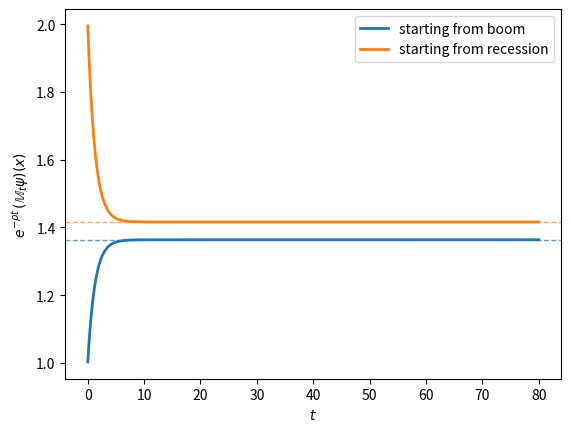
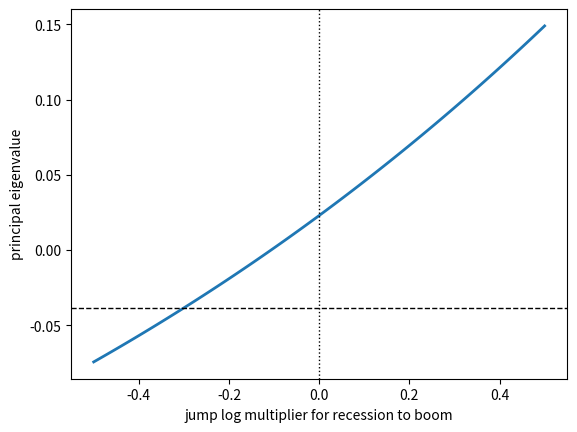
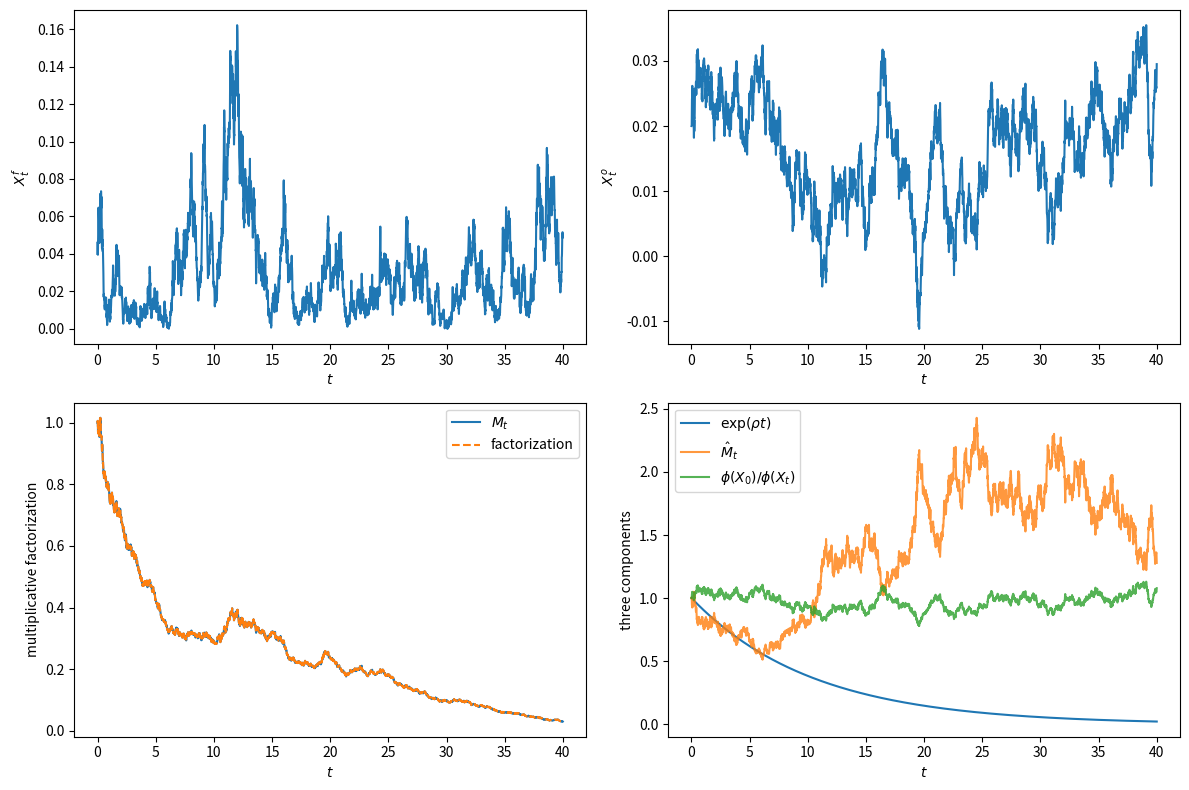
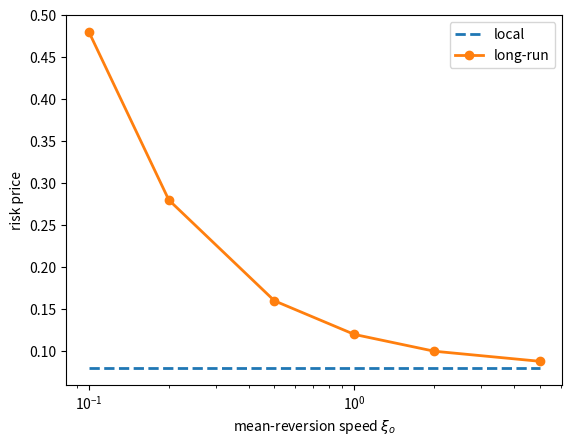
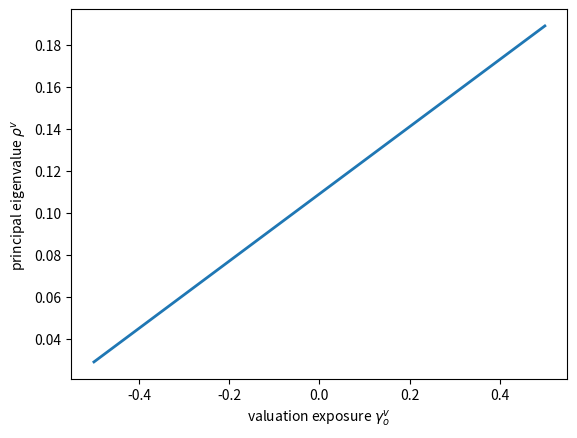
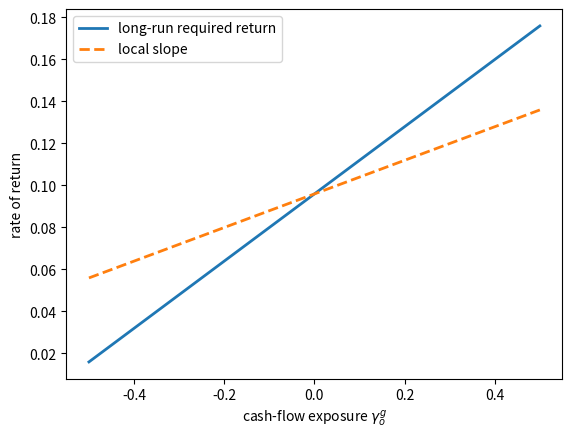
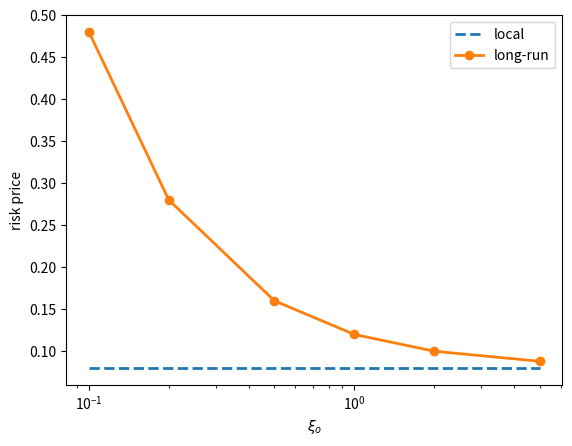
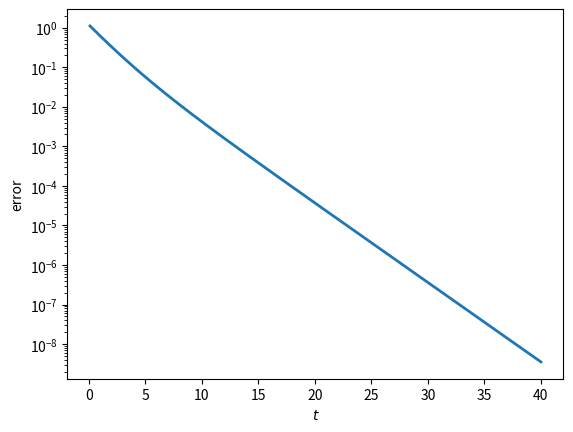

Write the Python code that produced these figures, in order.
import numpy as np
import matplotlib.pyplot as plt
from scipy.linalg import eig, expm

def build_generator(U, r, κ):
    """Generator matrix for a finite-state multiplicative semigroup.

    κ[j, i] is the log jump multiplier for a transition i -> j.
    """
    U = np.asarray(U, dtype=float)
    r = np.asarray(r, dtype=float)
    κ = np.asarray(κ, dtype=float)

    A = U * np.exp(κ.T)
    np.fill_diagonal(A, np.diag(U) - r)
    return A


def principal_eigenpair(A):
    """Perron eigenpair with a positive right eigenvector."""
    vals, vecs = eig(A)
    idx = np.argmax(vals.real)

    ρ = vals[idx].real
    φ = vecs[:, idx].real

    if φ.sum() < 0:
        φ = -φ

    if np.any(φ <= 0):
        if np.min(φ) > -1e-10:
            φ = np.maximum(φ, 0)
        else:
            raise ValueError(
                "Dominant eigenvector is not strictly positive.")

    φ = φ / φ.mean()
    return ρ, φ


def twisted_generator(A, ρ, φ):
    """Generator under the twisted measure."""
    D = np.diag(φ)
    D_inv = np.diag(1 / φ)
    return D_inv @ A @ D - ρ * np.eye(len(φ))


def stationary_distribution(Q):
    """Stationary distribution of a finite-state generator."""
    vals, vecs = eig(Q.T)
    idx = np.argmin(np.abs(vals))
    π = vecs[:, idx].real

    if π.sum() < 0:
        π = -π

    π = np.maximum(π, 0)
    return π / π.sum()

λ_1 = 0.30
λ_2 = 0.50

U = np.array([[-λ_1,  λ_1],
              [ λ_2, -λ_2]])

r = np.array([0.05, 0.02])
κ = np.zeros((2, 2))

A = build_generator(U, r, κ)
ρ, φ = principal_eigenpair(A)

print("A =")
print(np.round(A, 4))
print(f"\nρ = {ρ:.6f}")
print(f"φ = {φ}")
print(f"long-run zero-coupon yield = {-ρ:.4f}")

for t in [1.0, 5.0, 25.0]:
    lhs = expm(t * A) @ φ
    rhs = np.exp(ρ * t) * φ
    err = np.max(np.abs(lhs - rhs))
    print(f"t = {t:4.1f}, error = {err:.2e}")

A_hat = twisted_generator(A, ρ, φ)
ς_hat = stationary_distribution(A_hat)

print("twisted generator row sums:")
print(np.round(A_hat.sum(axis=1), 12))

print("\ntwisted stationary distribution:")
print(f"  boom      {ς_hat[0]:.4f}")
print(f"  recession {ς_hat[1]:.4f}")

ψ = np.array([1.0, 2.0])
limit = φ * np.sum((ψ / φ) * ς_hat)

for t in [1, 5, 20, 80]:
    approx = np.exp(-ρ * t) * expm(t * A) @ ψ
    print(f"t = {t:2d}, normalized value = {approx}")

print("\nlimit =", limit)

t_grid = np.linspace(0.01, 80, 400)
rescaled = np.array([np.exp(-ρ * t) * expm(t * A) @ ψ for t in t_grid])

fig, ax = plt.subplots()
ax.plot(t_grid, rescaled[:, 0], lw=2, label="starting from boom")
ax.plot(t_grid, rescaled[:, 1], lw=2, label="starting from recession")
ax.axhline(limit[0], color="C0", ls="--", lw=1, alpha=0.7)
ax.axhline(limit[1], color="C1", ls="--", lw=1, alpha=0.7)
ax.set_xlabel("$t$")
ax.set_ylabel(r"$e^{-\rho t}\,(\mathbb{M}_t \psi)(x)$")
ax.legend()
plt.show()

# recession (1) -> boom (0): SDF jumps down on good news (exp(-0.20))
# boom (0) -> recession (1): SDF jumps up on bad news (exp(+0.30))
κ_jump = np.array([[ 0.0, -0.20],
                   [ 0.30,  0.0]])

A_jump = build_generator(U, r, κ_jump)
ρ_jump, φ_jump = principal_eigenpair(A_jump)

print(f"ρ without jumps = {ρ:.6f}")
print(f"ρ with jumps    = {ρ_jump:.6f}")
print("\nφ with jumps:")
print(φ_jump)

κ_grid = np.linspace(-0.5, 0.5, 100)
ρ_grid = np.empty_like(κ_grid)

for n, k in enumerate(κ_grid):
    κ_temp = np.array([[0.0, k],
                       [0.30, 0.0]])
    A_temp = build_generator(U, r, κ_temp)
    ρ_grid[n], _ = principal_eigenpair(A_temp)

fig, ax = plt.subplots()
ax.plot(κ_grid, ρ_grid, lw=2)
ax.axhline(ρ, color="black", ls="--", lw=1)
ax.axvline(0, color="black", ls=":", lw=1)
ax.set_xlabel("jump log multiplier for recession to boom")
ax.set_ylabel("principal eigenvalue")
plt.show()

def solve_affine_eigenfunction(params):
    """Solve the exponential-affine eigenvalue problem."""
    ξ_f = params["ξ_f"]
    xbar_f = params["xbar_f"]
    σ_f = params["σ_f"]
    ξ_o = params["ξ_o"]
    xbar_o = params["xbar_o"]
    σ_o = params["σ_o"]
    β_bar = params["β_bar"]
    β_f = params["β_f"]
    β_o = params["β_o"]
    γ_f = params["γ_f"]
    γ_o = params["γ_o"]

    co = β_o / ξ_o

    disc = ((ξ_f - γ_f * σ_f) ** 2
            - σ_f ** 2 * (2 * β_f + γ_f ** 2))

    if disc < 0:
        raise ValueError("No real affine eigenfunction for these parameters.")

    root = np.sqrt(disc)
    cf_roots = (
        ((ξ_f - γ_f * σ_f) - root) / σ_f ** 2,
        ((ξ_f - γ_f * σ_f) + root) / σ_f ** 2
    )

    def mean_reversion(cf):
        return ξ_f - σ_f * (γ_f + cf * σ_f)

    for cf in cf_roots:
        mr = mean_reversion(cf)
        if mr > 0:
            break
    else:
        raise ValueError("Neither root gives a stationary twisted process.")

    ρ = (β_bar
         + γ_o ** 2 / 2
         + cf * ξ_f * xbar_f
         + co * (ξ_o * xbar_o + γ_o * σ_o)
         + co ** 2 * σ_o ** 2 / 2)

    return cf, co, ρ, mr

params_state = {
    "ξ_f": 0.70,
    "xbar_f": 0.04,
    "σ_f": -0.20,
    "ξ_o": 0.50,
    "xbar_o": 0.02,
    "σ_o": 0.01,
}

a = 4.0
b = 0.03
ϑ_f = 0.06
ϑ_o = 0.02

params_sdf = {
    **params_state,
    "β_bar": -b,
    "β_f": 0.0,
    "β_o": -a,
    "γ_f": -a * ϑ_f,
    "γ_o": -a * ϑ_o,
}

cf_s, co_s, ρ_s, mr_s = solve_affine_eigenfunction(params_sdf)

print("principal eigenfunction φ(xf, xo) = exp(cf xf + co xo)")
print(f"cf = {cf_s:.6f}")
print(f"co = {co_s:.6f}")
print(f"ρ = {ρ_s:.6f}")
print(f"twisted mean-reversion coefficient for Xf = {mr_s:.6f}")
print(f"long-run zero-coupon yield = {-ρ_s:.4f}")

ξ_f = params_sdf["ξ_f"]
σ_f = params_sdf["σ_f"]
γ_f = params_sdf["γ_f"]
β_f = params_sdf["β_f"]

disc = ((ξ_f - γ_f * σ_f) ** 2
        - σ_f ** 2 * (2 * β_f + γ_f ** 2))
root = np.sqrt(disc)

cf_candidates = np.array([
    ((ξ_f - γ_f * σ_f) - root) / σ_f ** 2,
    ((ξ_f - γ_f * σ_f) + root) / σ_f ** 2
])

for cf in cf_candidates:
    mr = ξ_f - σ_f * (γ_f + cf * σ_f)
    print(f"cf = {cf:8.4f}, twisted mean reversion = {mr:8.4f}")

def brownian_increments(n, dt, seed=1234):
    """Independent Brownian increments for the simulation."""
    rng = np.random.default_rng(seed)
    draws = rng.normal(scale=np.sqrt(dt), size=(n, 2))
    return draws[:, 0], draws[:, 1]


def simulate_states(params, T=40.0, dt=0.01, seed=1234):
    """Euler simulation of the affine state process."""
    n = int(T / dt)
    t = np.linspace(0, T, n + 1)
    Xf = np.empty(n + 1)
    Xo = np.empty(n + 1)
    dBf, dBo = brownian_increments(n, dt, seed)

    Xf[0] = params["xbar_f"]
    Xo[0] = params["xbar_o"]

    for k, (dBf_k, dBo_k) in enumerate(zip(dBf, dBo)):
        xf = max(Xf[k], 1e-10)
        xo = Xo[k]

        Xf[k + 1] = (xf
                     + params["ξ_f"] * (params["xbar_f"] - xf) * dt
                     + np.sqrt(xf) * params["σ_f"] * dBf_k)
        Xf[k + 1] = max(Xf[k + 1], 1e-10)

        Xo[k + 1] = (xo
                     + params["ξ_o"] * (params["xbar_o"] - xo) * dt
                     + params["σ_o"] * dBo_k)

    return t, Xf, Xo, dBf, dBo


def additive_log_M(params, t, Xf, Xo, dBf, dBo):
    """Additive log functional along a simulated path."""
    dt = t[1] - t[0]
    A = np.zeros_like(t)

    for k, (dBf_k, dBo_k) in enumerate(zip(dBf, dBo)):
        xf = max(Xf[k], 1e-10)
        xo = Xo[k]

        drift = (params["β_bar"]
                 + params["β_f"] * xf
                 + params["β_o"] * xo)

        shock = (np.sqrt(xf) * params["γ_f"] * dBf_k
                 + params["γ_o"] * dBo_k)

        A[k + 1] = A[k] + drift * dt + shock

    return A


t, Xf, Xo, dBf, dBo = simulate_states(params_sdf)
A_log = additive_log_M(params_sdf, t, Xf, Xo, dBf, dBo)

φ_0 = np.exp(cf_s * Xf[0] + co_s * Xo[0])
φ_t = np.exp(cf_s * Xf + co_s * Xo)

M = np.exp(A_log)
M_hat = np.exp(-ρ_s * t) * M * φ_t / φ_0
transient = φ_0 / φ_t

identity_error = np.max(np.abs(M - np.exp(ρ_s * t) * M_hat * transient))
print(f"algebraic identity error = {identity_error:.2e}")

def simulate_M_hat(params, ρ, cf, co, n_paths=2000, T=20.0, dt=0.01, seed=2024):
    """Monte Carlo paths of hat M_t along an ensemble of trajectories."""
    rng = np.random.default_rng(seed)
    n = int(T / dt)
    t = np.linspace(0, T, n + 1)
    M_hat_paths = np.empty((n_paths, n + 1))

    for k in range(n_paths):
        seed_k = rng.integers(1, 10**9)
        t_k, Xf_k, Xo_k, dBf_k, dBo_k = simulate_states(
            params, T=T, dt=dt, seed=int(seed_k)
        )
        A_k = additive_log_M(params, t_k, Xf_k, Xo_k, dBf_k, dBo_k)
        φ_t_k = np.exp(cf * Xf_k + co * Xo_k)
        φ_0_k = np.exp(cf * Xf_k[0] + co * Xo_k[0])
        M_hat_paths[k] = np.exp(-ρ * t_k) * np.exp(A_k) * φ_t_k / φ_0_k

    return t, M_hat_paths


t_mc, M_hat_paths = simulate_M_hat(params_sdf, ρ_s, cf_s, co_s)
M_hat_mean = M_hat_paths.mean(axis=0)
M_hat_se = M_hat_paths.std(axis=0, ddof=1) / np.sqrt(M_hat_paths.shape[0])

print("   t      mean       se      (mean - 1) / se")
for t_check in [1.0, 5.0, 10.0, 20.0]:
    idx = np.argmin(np.abs(t_mc - t_check))
    mean = M_hat_mean[idx]
    se = M_hat_se[idx]
    z = (mean - 1.0) / se
    print(f"{t_mc[idx]:5.2f}   {mean:7.4f}  {se:7.4f}   {z:+6.2f}")

fig, axes = plt.subplots(2, 2, figsize=(12, 8))

axes[0, 0].plot(t, Xf)
axes[0, 0].set_ylabel("$X_t^f$")
axes[0, 0].set_xlabel("$t$")

axes[0, 1].plot(t, Xo)
axes[0, 1].set_ylabel("$X_t^o$")
axes[0, 1].set_xlabel("$t$")

axes[1, 0].plot(t, M, label="$M_t$")
axes[1, 0].plot(t, np.exp(ρ_s * t) * M_hat * transient,
                "--", label="factorization")
axes[1, 0].set_ylabel("multiplicative factorization")
axes[1, 0].set_xlabel("$t$")
axes[1, 0].legend()

axes[1, 1].plot(t, np.exp(ρ_s * t), label="$\\exp(\\rho t)$")
axes[1, 1].plot(t, M_hat, label="$\\hat M_t$", alpha=0.8)
axes[1, 1].plot(t, transient, label="$\\phi(X_0)/\\phi(X_t)$", alpha=0.8)
axes[1, 1].set_ylabel("three components")
axes[1, 1].set_xlabel("$t$")
axes[1, 1].legend()

plt.tight_layout()
plt.show()

γ_s_o = params_sdf["γ_o"]
β_s_o = params_sdf["β_o"]
ξ_o = params_sdf["ξ_o"]
σ_o = params_sdf["σ_o"]

local_price_o = -γ_s_o
long_run_price_o = -γ_s_o - (β_s_o / ξ_o) * σ_o

print(f"local price of B^o exposure    = {local_price_o:.4f}")
print(f"long-run price of B^o exposure = {long_run_price_o:.4f}")

ξ_o_grid = np.array([0.10, 0.20, 0.50, 1.00, 2.00, 5.00])
local_grid = np.full_like(ξ_o_grid, local_price_o)
long_grid = -γ_s_o - (β_s_o / ξ_o_grid) * σ_o

fig, ax = plt.subplots()
ax.plot(ξ_o_grid, local_grid, "--", lw=2, label="local")
ax.plot(ξ_o_grid, long_grid, "o-", lw=2, label="long-run")
ax.set_xscale("log")
ax.set_xlabel("mean-reversion speed $\\xi_o$")
ax.set_ylabel("risk price")
ax.legend()
plt.show()

def valuation_params_from_exposure(γ_v_o, γ_v_f=0.0):
    """Affine parameters for a valuation functional V."""
    p = dict(params_sdf)
    p.update({
        "β_bar": (-params_sdf["β_bar"]
                  - 0.5 * (params_sdf["γ_o"] + γ_v_o) ** 2),
        "β_f": (-params_sdf["β_f"]
                - 0.5 * (params_sdf["γ_f"] + γ_v_f) ** 2),
        "β_o": -params_sdf["β_o"],
        "γ_f": γ_v_f,
        "γ_o": γ_v_o,
    })
    return p


def valuation_eigenvalue_for_exposure(γ_v_o, γ_v_f=0.0):
    """Principal eigenvalue for the valuation functional frontier."""
    p = valuation_params_from_exposure(γ_v_o, γ_v_f)
    _, _, ρ, _ = solve_affine_eigenfunction(p)
    return ρ

γ_v_o_grid = np.linspace(-0.5, 0.5, 101)
ρ_v_grid = np.array([
    valuation_eigenvalue_for_exposure(g) for g in γ_v_o_grid
])

fig, ax = plt.subplots()
ax.plot(γ_v_o_grid, ρ_v_grid, lw=2)
ax.set_xlabel("valuation exposure $\\gamma_o^v$")
ax.set_ylabel("principal eigenvalue $\\rho^v$")
plt.show()

valuation_slope = (
    valuation_eigenvalue_for_exposure(0.001)
    - valuation_eigenvalue_for_exposure(-0.001)
) / 0.002

print(f"finite-difference slope = {valuation_slope:.6f}")
print(f"formula                 = {long_run_price_o:.6f}")

def required_return_for_growth_exposure(γ_g_o, γ_g_f=0.0, δ=0.02):
    """Long-run required return for a cash-flow growth exposure."""
    p = dict(params_sdf)
    p.update({
        "β_bar": params_sdf["β_bar"] + δ - 0.5 * γ_g_o ** 2,
        "β_f": params_sdf["β_f"] - 0.5 * γ_g_f ** 2,
        "β_o": params_sdf["β_o"],
        "γ_f": params_sdf["γ_f"] + γ_g_f,
        "γ_o": params_sdf["γ_o"] + γ_g_o,
    })

    _, _, ρ, _ = solve_affine_eigenfunction(p)
    return -ρ + δ

γ_g_o_grid = np.linspace(-0.5, 0.5, 101)
required_returns = np.array([
    required_return_for_growth_exposure(g) for g in γ_g_o_grid
])

local_line = (required_return_for_growth_exposure(0.0)
              + local_price_o * γ_g_o_grid)

fig, ax = plt.subplots()
ax.plot(γ_g_o_grid, required_returns, lw=2,
        label="long-run required return")
ax.plot(γ_g_o_grid, local_line, "--", lw=2,
        label="local slope")
ax.set_xlabel("cash-flow exposure $\\gamma_o^g$")
ax.set_ylabel("rate of return")
ax.legend()
plt.show()

finite_difference = (
    required_return_for_growth_exposure(0.001)
    - required_return_for_growth_exposure(-0.001)
) / 0.002

print(f"finite-difference slope = {finite_difference:.6f}")
print(f"formula                 = {long_run_price_o:.6f}")

λ, μ, r1 = 0.4, 0.6, 0.05

disc = (λ + μ + r1) ** 2 - 4 * μ * r1
ρ_formula = (-(λ + μ + r1) + np.sqrt(disc)) / 2

U_ex = np.array([[-λ, λ],
                 [μ, -μ]])
r_ex = np.array([r1, 0.0])
κ_ex = np.zeros((2, 2))

A_ex = build_generator(U_ex, r_ex, κ_ex)
ρ_numeric, φ_numeric = principal_eigenpair(A_ex)

print(f"formula  ρ = {ρ_formula:.8f}")
print(f"numeric  ρ = {ρ_numeric:.8f}")
print(f"difference   = {abs(ρ_formula-ρ_numeric):.2e}")

ξ_vals = np.array([0.1, 0.2, 0.5, 1.0, 2.0, 5.0])
local_vals = np.full_like(ξ_vals, -params_sdf["γ_o"])
long_vals = (-params_sdf["γ_o"]
             - (params_sdf["β_o"] / ξ_vals) * params_sdf["σ_o"])

for ξ, lp, lrp in zip(ξ_vals, local_vals, long_vals):
    print(f"ξ_o = {ξ:3.1f}: local = {lp:.4f}, long-run = {lrp:.4f}")

fig, ax = plt.subplots()
ax.plot(ξ_vals, local_vals, "--", lw=2, label="local")
ax.plot(ξ_vals, long_vals, "o-", lw=2, label="long-run")
ax.set_xscale("log")
ax.set_xlabel("$\\xi_o$")
ax.set_ylabel("risk price")
ax.legend()
plt.show()

state_names = ["expansion", "normal", "contraction"]

U3 = np.array([[-0.40,  0.30,  0.10],
               [ 0.20, -0.50,  0.30],
               [ 0.10,  0.20, -0.30]])

r3 = np.array([0.06, 0.04, 0.01])
κ3 = np.zeros((3, 3))

A3 = build_generator(U3, r3, κ3)
ρ3, φ3 = principal_eigenpair(A3)
A3_hat = twisted_generator(A3, ρ3, φ3)
ς3 = stationary_distribution(A3_hat)

ψ = np.array([3.0, 1.0, 2.0])
limit = φ3 * np.sum((ψ / φ3) * ς3)

print("limit:")
for name, value in zip(state_names, limit):
    print(f"  {name:11s} {value:.6f}")

t_vals = np.linspace(0.1, 40, 300)
errors = np.array([
    np.max(np.abs(np.exp(-ρ3 * t_val) * expm(t_val * A3) @ ψ - limit))
    for t_val in t_vals
])

eigenvalues = eig(A3, right=False)
real_parts = np.sort(eigenvalues.real)[::-1]
gap = real_parts[0] - real_parts[1]

fig, ax = plt.subplots()
ax.semilogy(t_vals, errors, lw=2)
ax.set_xlabel("$t$")
ax.set_ylabel("error")
plt.show()

print(f"spectral gap = {gap:.6f}")
